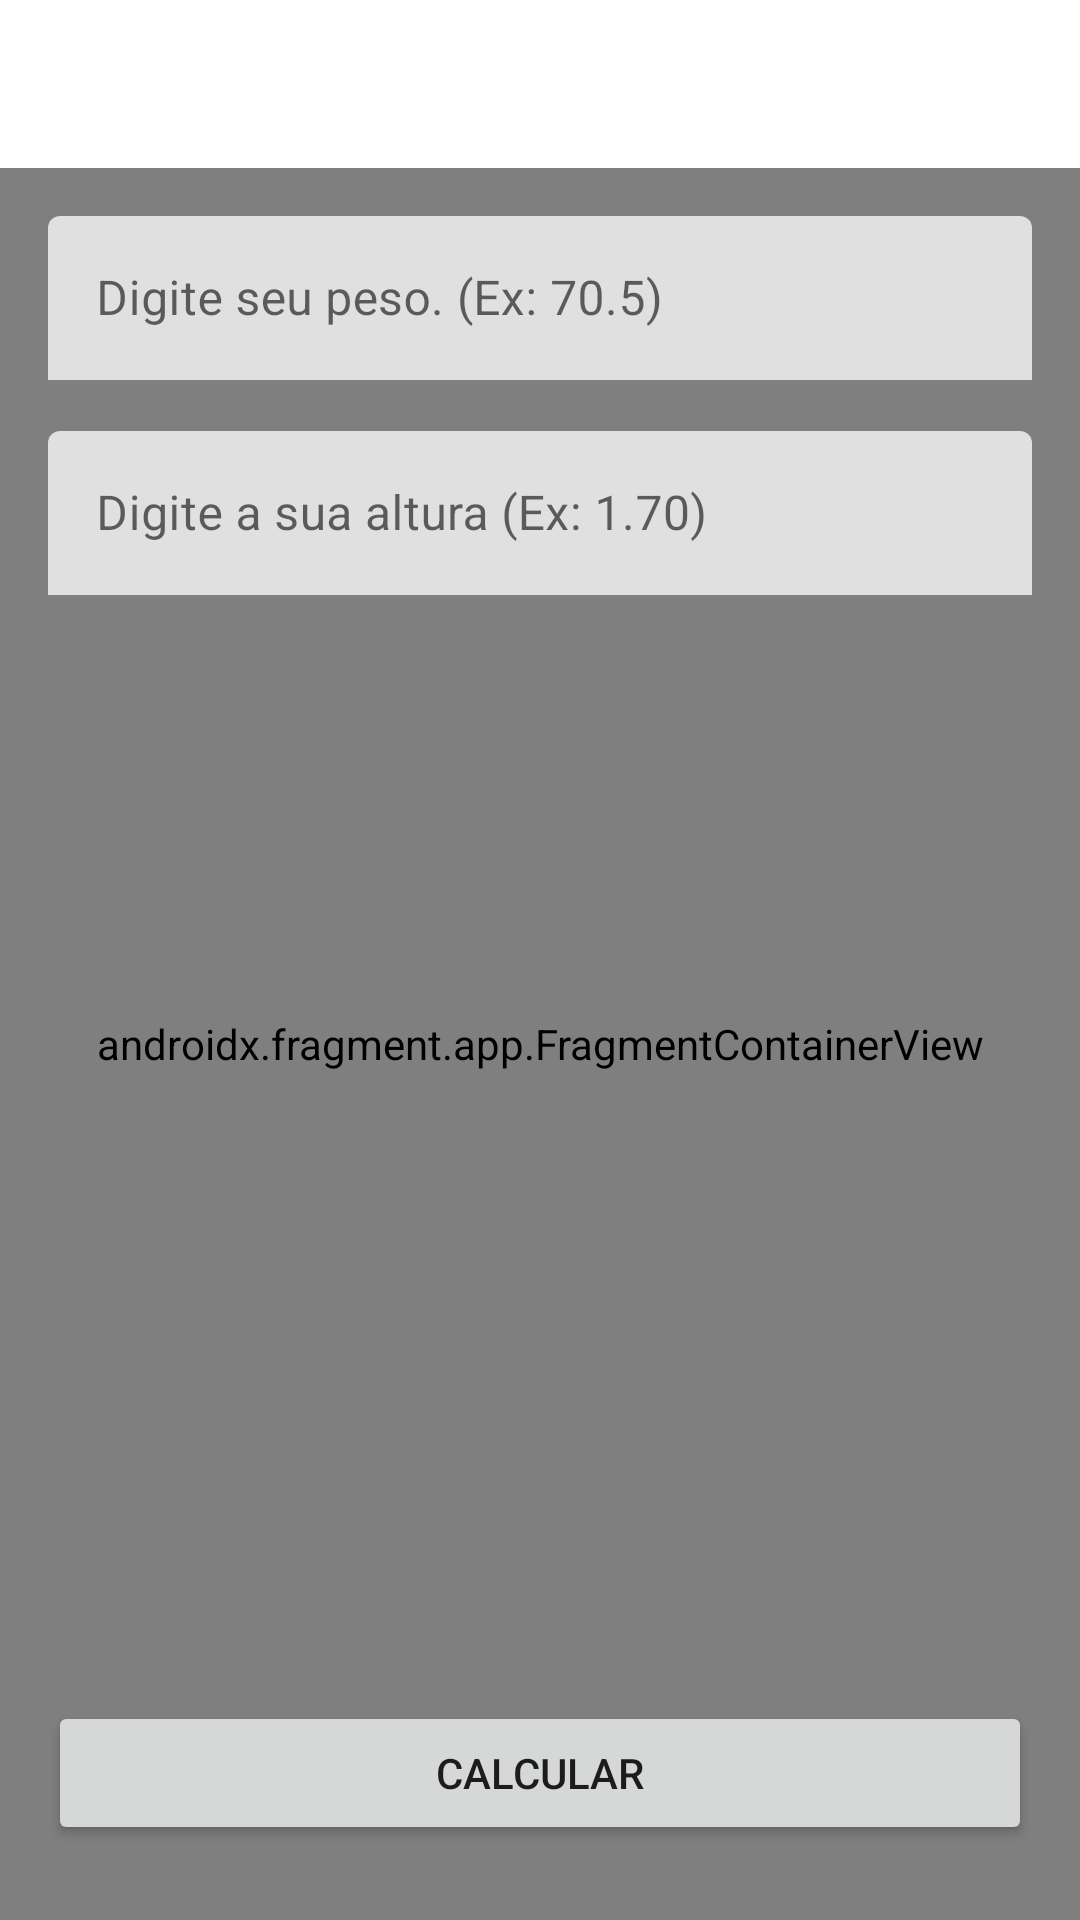

Reconstruct the res/layout file that produces this screen, plus the resources it refers to.
<!-- AndroidManifest.xml: application theme Theme.DevspaceApp1 -->
<!-- res/layout/activity_main.xml -->
<?xml version="1.0" encoding="utf-8"?>
<androidx.constraintlayout.widget.ConstraintLayout xmlns:android="http://schemas.android.com/apk/res/android"
    xmlns:app="http://schemas.android.com/apk/res-auto"
    xmlns:tools="http://schemas.android.com/tools"
    android:id="@+id/container"
    android:layout_width="match_parent"
    android:layout_height="match_parent"
    android:paddingTop="?attr/actionBarSize">

    <androidx.fragment.app.FragmentContainerView
        android:id="@+id/nav_host_fragment_activity_main"
        android:name="androidx.navigation.fragment.NavHostFragment"
        android:layout_width="match_parent"
        android:layout_height="match_parent"
        app:defaultNavHost="true"
        app:layout_constraintLeft_toLeftOf="parent"
        app:layout_constraintRight_toRightOf="parent"
        app:layout_constraintTop_toTopOf="parent"
        app:navGraph="@navigation/mobile_navigation" />

    <Button
        android:id="@+id/btncalcular"
        android:layout_width="match_parent"
        android:layout_height="wrap_content"
        android:layout_marginStart="16dp"
        android:layout_marginEnd="16dp"
        android:layout_marginBottom="16dp"
        android:text="@string/calcular"
        app:layout_constraintBottom_toBottomOf="parent"
        app:layout_constraintEnd_toEndOf="parent"
        app:layout_constraintHorizontal_bias="0.0"
        app:layout_constraintStart_toStartOf="parent"
        app:layout_constraintTop_toTopOf="parent"
        app:layout_constraintVertical_bias="0.983" />

    <com.google.android.material.textfield.TextInputLayout
        android:id="@+id/textInputLayout3"
        android:layout_width="match_parent"
        android:layout_height="wrap_content"
        android:layout_margin="16dp"
        app:layout_constraintEnd_toEndOf="parent"
        app:layout_constraintStart_toStartOf="parent"
        app:layout_constraintTop_toTopOf="parent">


        <com.google.android.material.textfield.TextInputEditText
            android:id="@+id/edtpeso"
            android:layout_width="match_parent"
            android:layout_height="wrap_content"
            android:hint="@string/digite_seu_peso_ex_70_5"
            android:inputType="numberDecimal" />
    </com.google.android.material.textfield.TextInputLayout>

    <com.google.android.material.textfield.TextInputLayout
        android:layout_width="match_parent"
        android:layout_height="wrap_content"
        android:layout_margin="16dp"
        app:layout_constraintEnd_toEndOf="parent"
        app:layout_constraintStart_toStartOf="parent"
        app:layout_constraintTop_toBottomOf="@+id/textInputLayout3"
        tools:layout_editor_absoluteX="1dp">

        <com.google.android.material.textfield.TextInputEditText
            android:id="@+id/edtaltura"
            android:layout_width="match_parent"
            android:layout_height="wrap_content"
            android:hint="@string/digite_a_sua_altura_ex_1_70"
            android:inputType="numberDecimal" />
    </com.google.android.material.textfield.TextInputLayout>

</androidx.constraintlayout.widget.ConstraintLayout>
<!-- resources referenced by this layout -->
<resources>
  <string name="calcular">calcular</string>
  <string name="digite_a_sua_altura_ex_1_70">Digite a sua altura (Ex: 1.70)</string>
  <string name="digite_seu_peso_ex_70_5"> Digite seu peso. (Ex: 70.5)</string>
  <style name="Theme.DevspaceApp1" parent="Theme.MaterialComponents.DayNight.DarkActionBar">
          
          <item name="colorPrimary">@color/purple_500</item>
          <item name="colorPrimaryVariant">@color/purple_700</item>
          <item name="colorOnPrimary">@color/white</item>
          
          <item name="colorSecondary">@color/teal_200</item>
          <item name="colorSecondaryVariant">@color/teal_700</item>
          <item name="colorOnSecondary">@color/black</item>
          
          <item name="android:statusBarColor">?attr/colorPrimaryVariant</item>
          
      </style>
  <!-- not gathered from this repository: default colours our renderer supplied (Android Studio template values) -->
  <color name="purple_500">#FF6200EE</color>
  <color name="purple_700">#FF3700B3</color>
  <color name="teal_200">#FF03DAC5</color>
  <color name="teal_700">#FF018786</color>
  <color name="black">#FF000000</color>
  <color name="white">#FFFFFFFF</color>
</resources>
